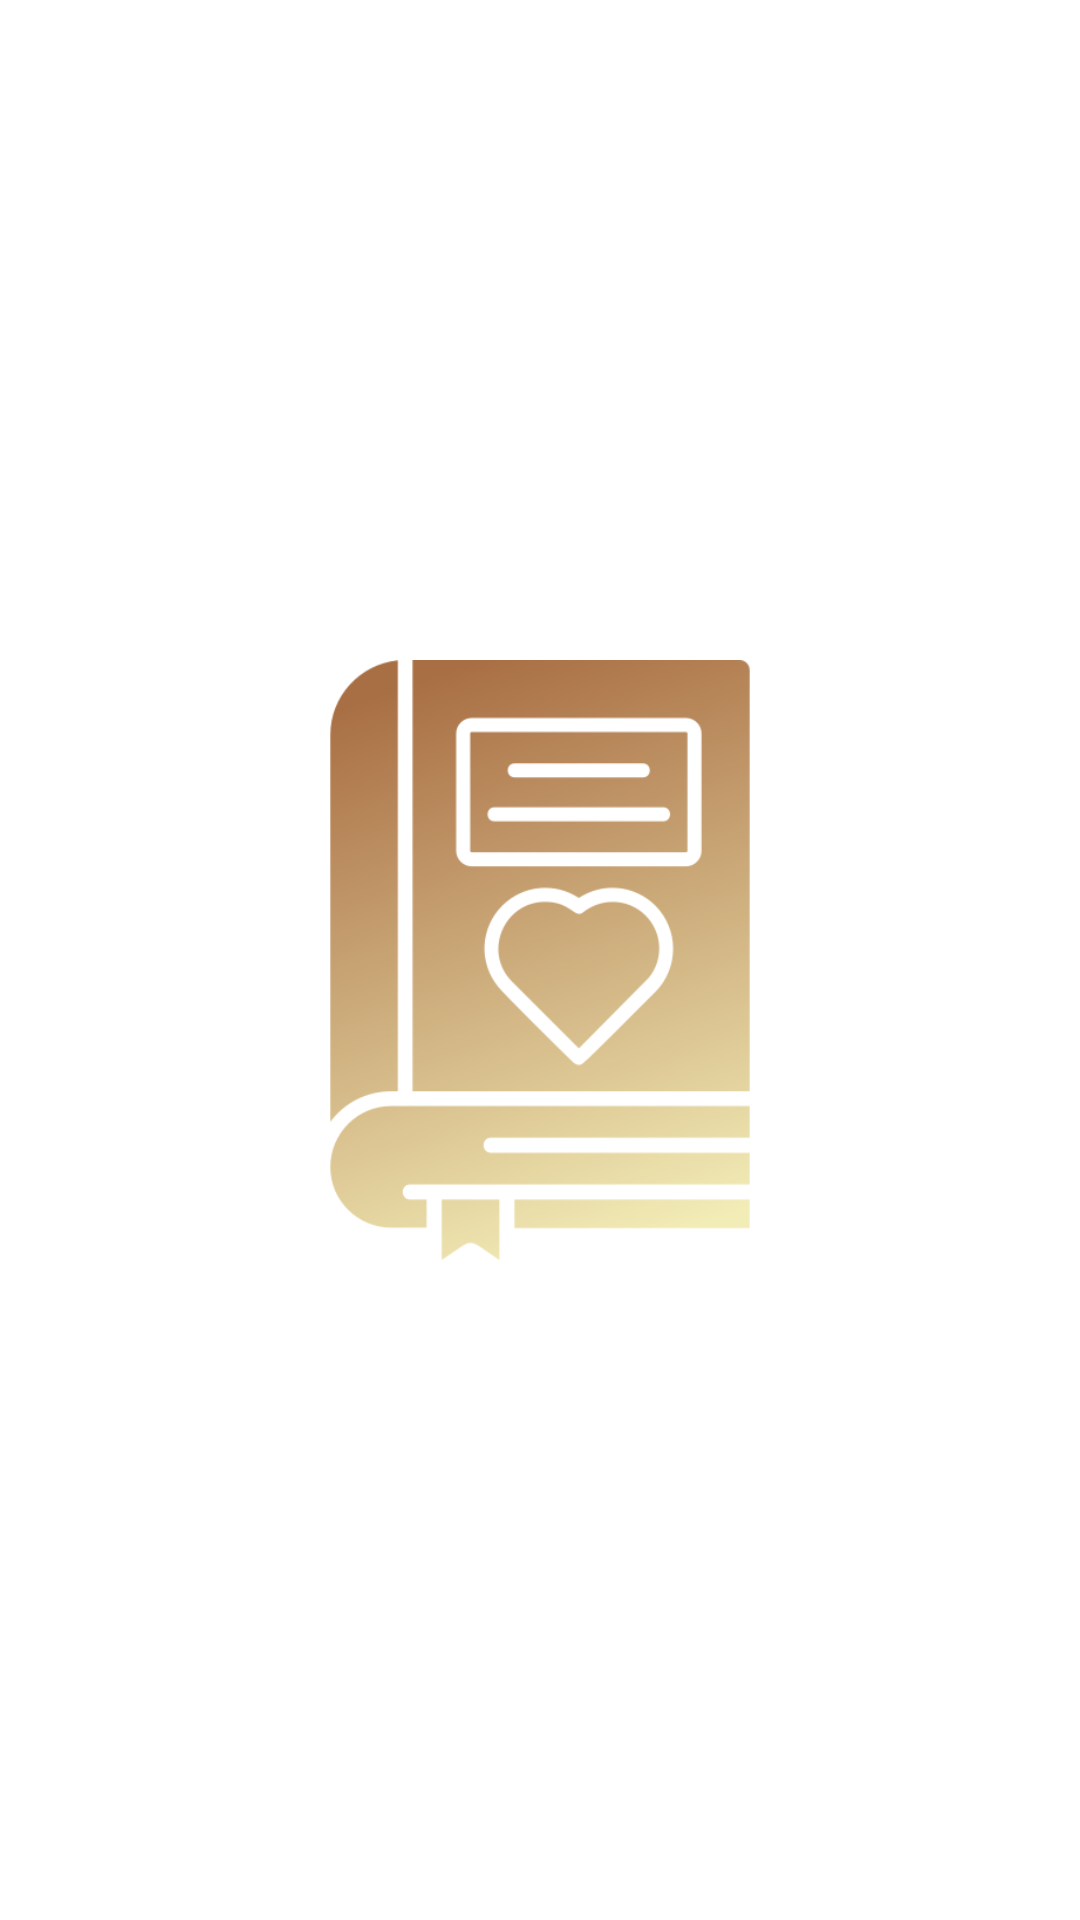

Write the Android layout XML for this screen, with the resource values it uses.
<!-- AndroidManifest.xml: application theme Theme.Diary -->
<!-- res/layout/activity_splash.xml -->
<?xml version="1.0" encoding="utf-8"?>
<RelativeLayout xmlns:android="http://schemas.android.com/apk/res/android"
    android:id="@+id/splash_layout"
    android:layout_width="match_parent"
    android:layout_height="match_parent"
    android:background="@color/white">

    <ImageView
        android:id="@+id/splash_image"
        android:layout_width="200dp"
        android:layout_height="200dp"
        android:src="@drawable/logo"
        android:layout_centerInParent="true"/>

</RelativeLayout>
<!-- resources referenced by this layout -->
<resources>
  <color name="white">#FFFFFFFF</color>
  <!-- drawable logo: png bitmap (drawable, 40585 bytes) -->
  <style name="Theme.Diary" parent="Theme.MaterialComponents.DayNight.NoActionBar"> 
          
          <item name="colorPrimary">@color/colorAccent</item>
          <item name="colorPrimaryVariant">@color/colorPrimaryDark</item>
          <item name="colorOnPrimary">@color/white</item>
          
          <item name="colorSecondary">@color/teal_200</item>
          <item name="colorSecondaryVariant">@color/teal_700</item>
          <item name="colorOnSecondary">@color/black</item>
          
          <item name="android:statusBarColor">?attr/colorPrimaryVariant</item>
          
      </style>
  <color name="colorAccent">#B2675E</color>
  <color name="colorPrimaryDark">#644536</color>
  <color name="teal_200">#FF03DAC5</color>
  <color name="teal_700">#FF018786</color>
  <color name="black">#FF000000</color>
</resources>
